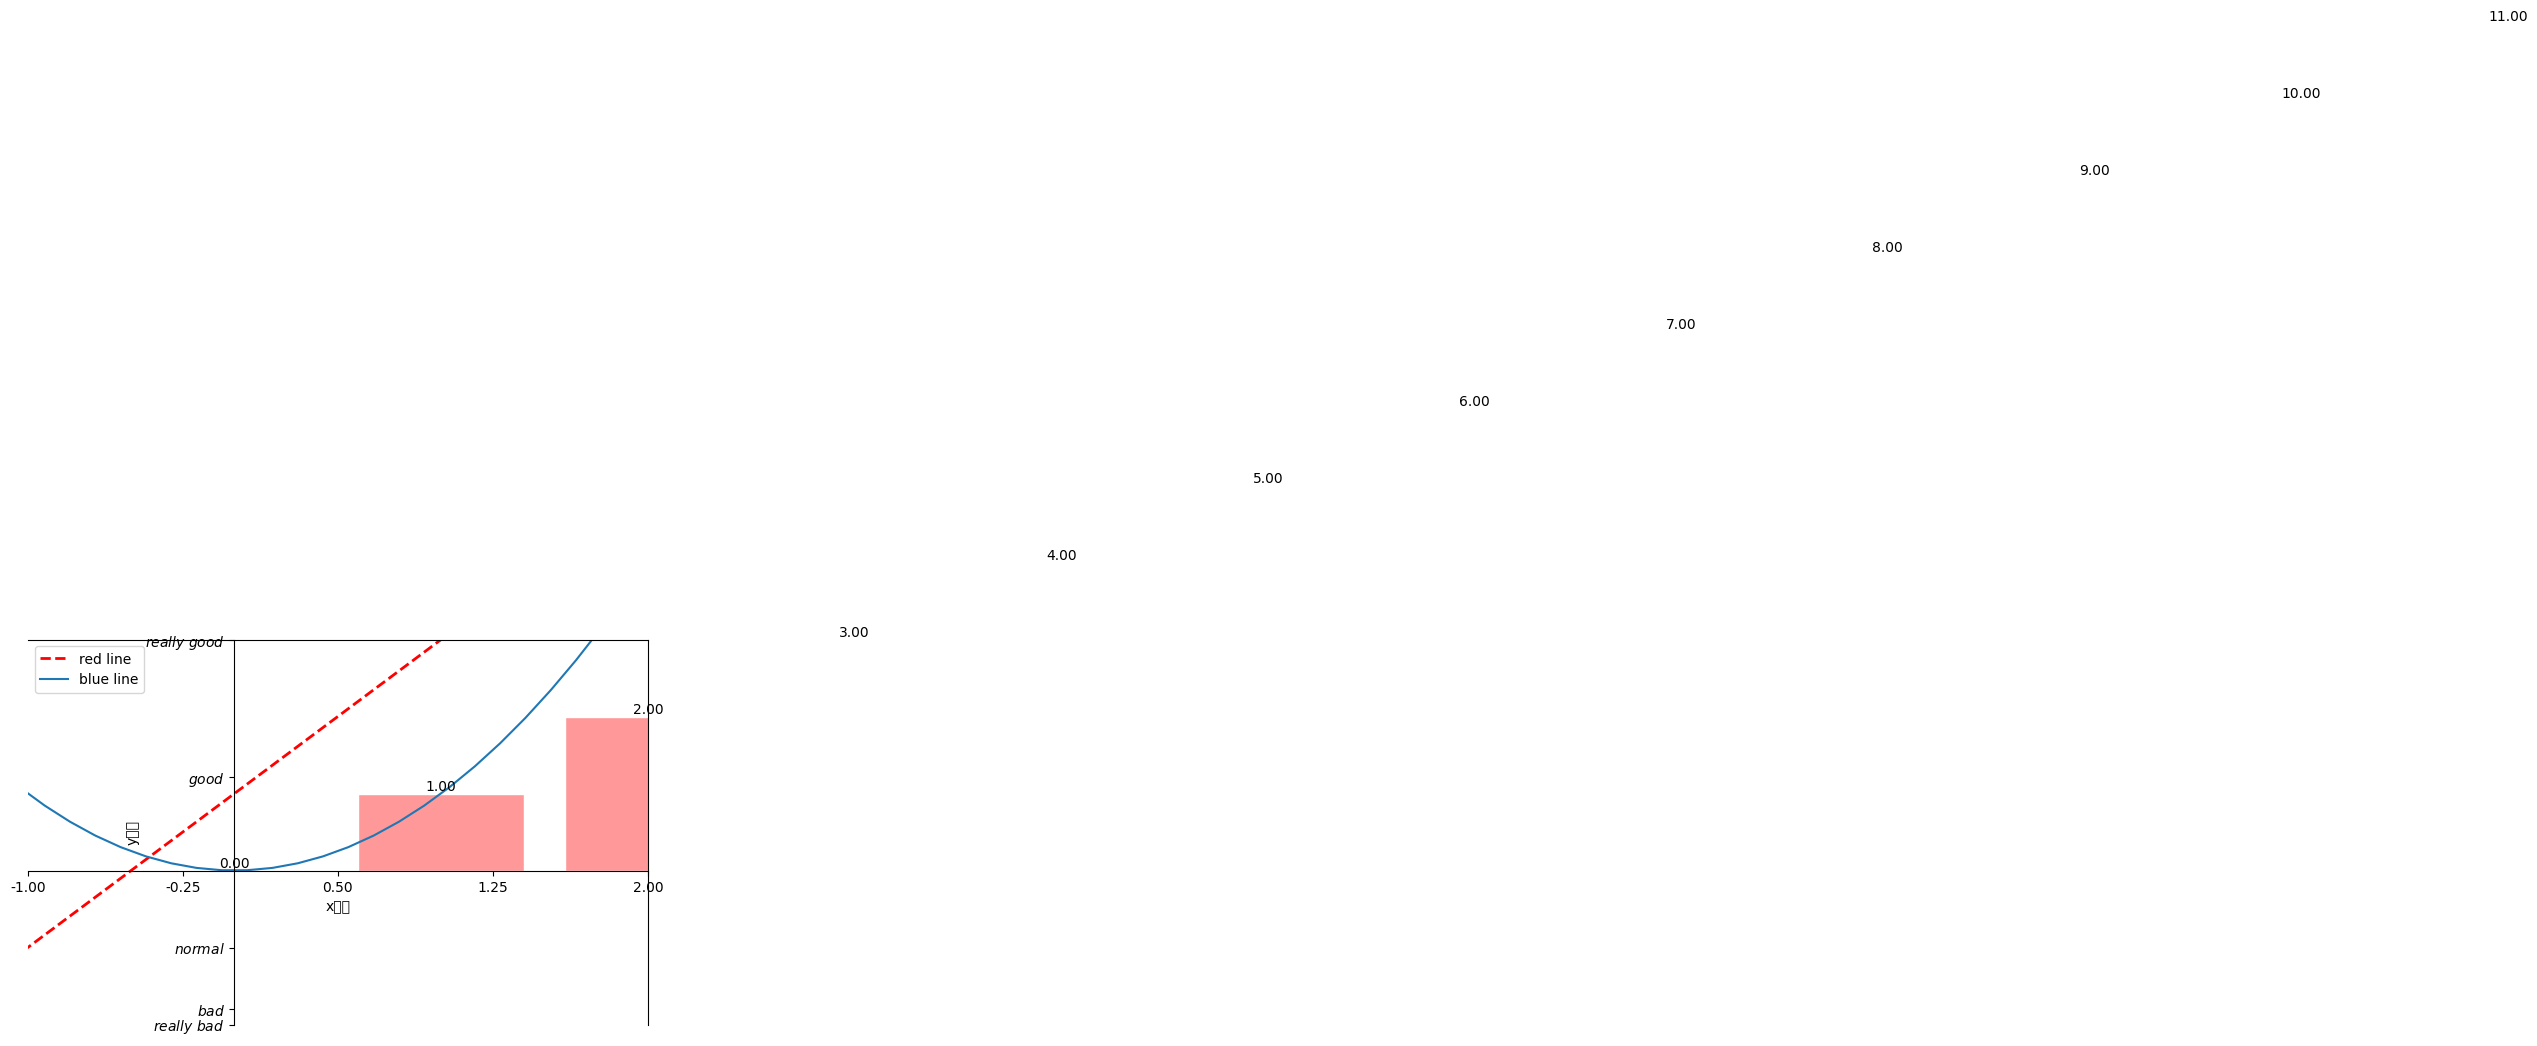

Write the Python code that produced this figure.
import numpy as np
import matplotlib.pyplot as plt

'''
# x = np.linspace(0,10,1000)
# y = np.sin(x) + 1
# z = np.cos(x**2) + 1
#
# plt.figure(figsize = (8,4))
# plt.plot(x,y,label = '$\sin x+1$',color = 'red',linewidth = '2')
#
# plt.plot(x,z,'b--',label = '$\cos x^2 + 1$')
# plt.xlabel('时间线')
# plt.ylabel('Volt')
# plt.title('the first picture')
# plt.ylim(0,2.2)
#
# plt.rcParams['font.sans-serif'] = ['SimHei'] #解决中文显示问题
# plt.rcParams['axes.unicode_minus'] = False #解决保存图片时负号的显示问题
# plt.legend()
# plt.show()
'''

# x = np.linspace(-1,1)
# y = 2 * x + 1
# plt.figure()
# plt.plot(x,y,label='esfsfsefesf',color = 'red')
# plt.xlabel('x value')
# plt.ylabel('y value')
# plt.show()

x1 = np.linspace(-3,3)
y1 = 2 * x1 + 1
y2 = x1 **2

plt.figure(num=3,figsize=(8,5))
plt.plot(x1,y1,color='red',linewidth=2.0,linestyle='--',label='red line')
plt.plot(x1,y2,label='blue line')
#设定x范围
plt.xlim(-1,2)
#设定y范围
plt.ylim(-2,3)
plt.xlabel('x的值')
plt.ylabel('y的值')
plt.rcParams['font.sans-serif'] = ['SimHei'] #解决中文显示问题
plt.rcParams['axes.unicode_minus'] = False #解决保存图片时负号的显示问题
#设定x刻度
x_ticks = np.linspace(-1,2,5)
plt.xticks(x_ticks)
#设定y刻度
plt.yticks([-2,-1.8,-1,1.22,3],[r'$really\ bad$',r'$bad$',r'$normal$',r'$good$',r'$really\ good$'])
#移动坐标轴
ax = plt.gca()
ax.xaxis.set_ticks_position('bottom')
ax.spines['bottom'].set_position(('data',0))
ax.yaxis.set_ticks_position('left')
ax.spines['left'].set_position(('data',0))
#显示图例：根据label，默认显示在左上角，upper right：右上角
plt.legend(loc='best')
plt.show()

#散点图
def plotscatter():
    n = 1024
    X = np.random.normal(0,1,n)
    Y = np.random.normal(0,1,n)
    #color value
    T = np.arctan2(Y,X)
    plt.scatter(X,Y,s=75,c=T,alpha=0.5)
    plt.xlim(-1.5,1.5)
    plt.ylim(-1.5,1.5)
    #忽视x,y轴
    plt.xticks(())
    plt.yticks(())
    plt.show()
#柱状图
def plotbar():
    n = 12
    X = np.arange(n)
    print(X)
    Y = np.arange(12)
    print(Y)
    plt.bar(X,Y,facecolor='#ff9999', edgecolor='white')
    for x,y in zip(X,Y):
        plt.text(x,y,'%0.2f'%y,ha='center', va='bottom')
    plt.show()
if __name__ == '__main__':
    # plotscatter()
    plotbar()